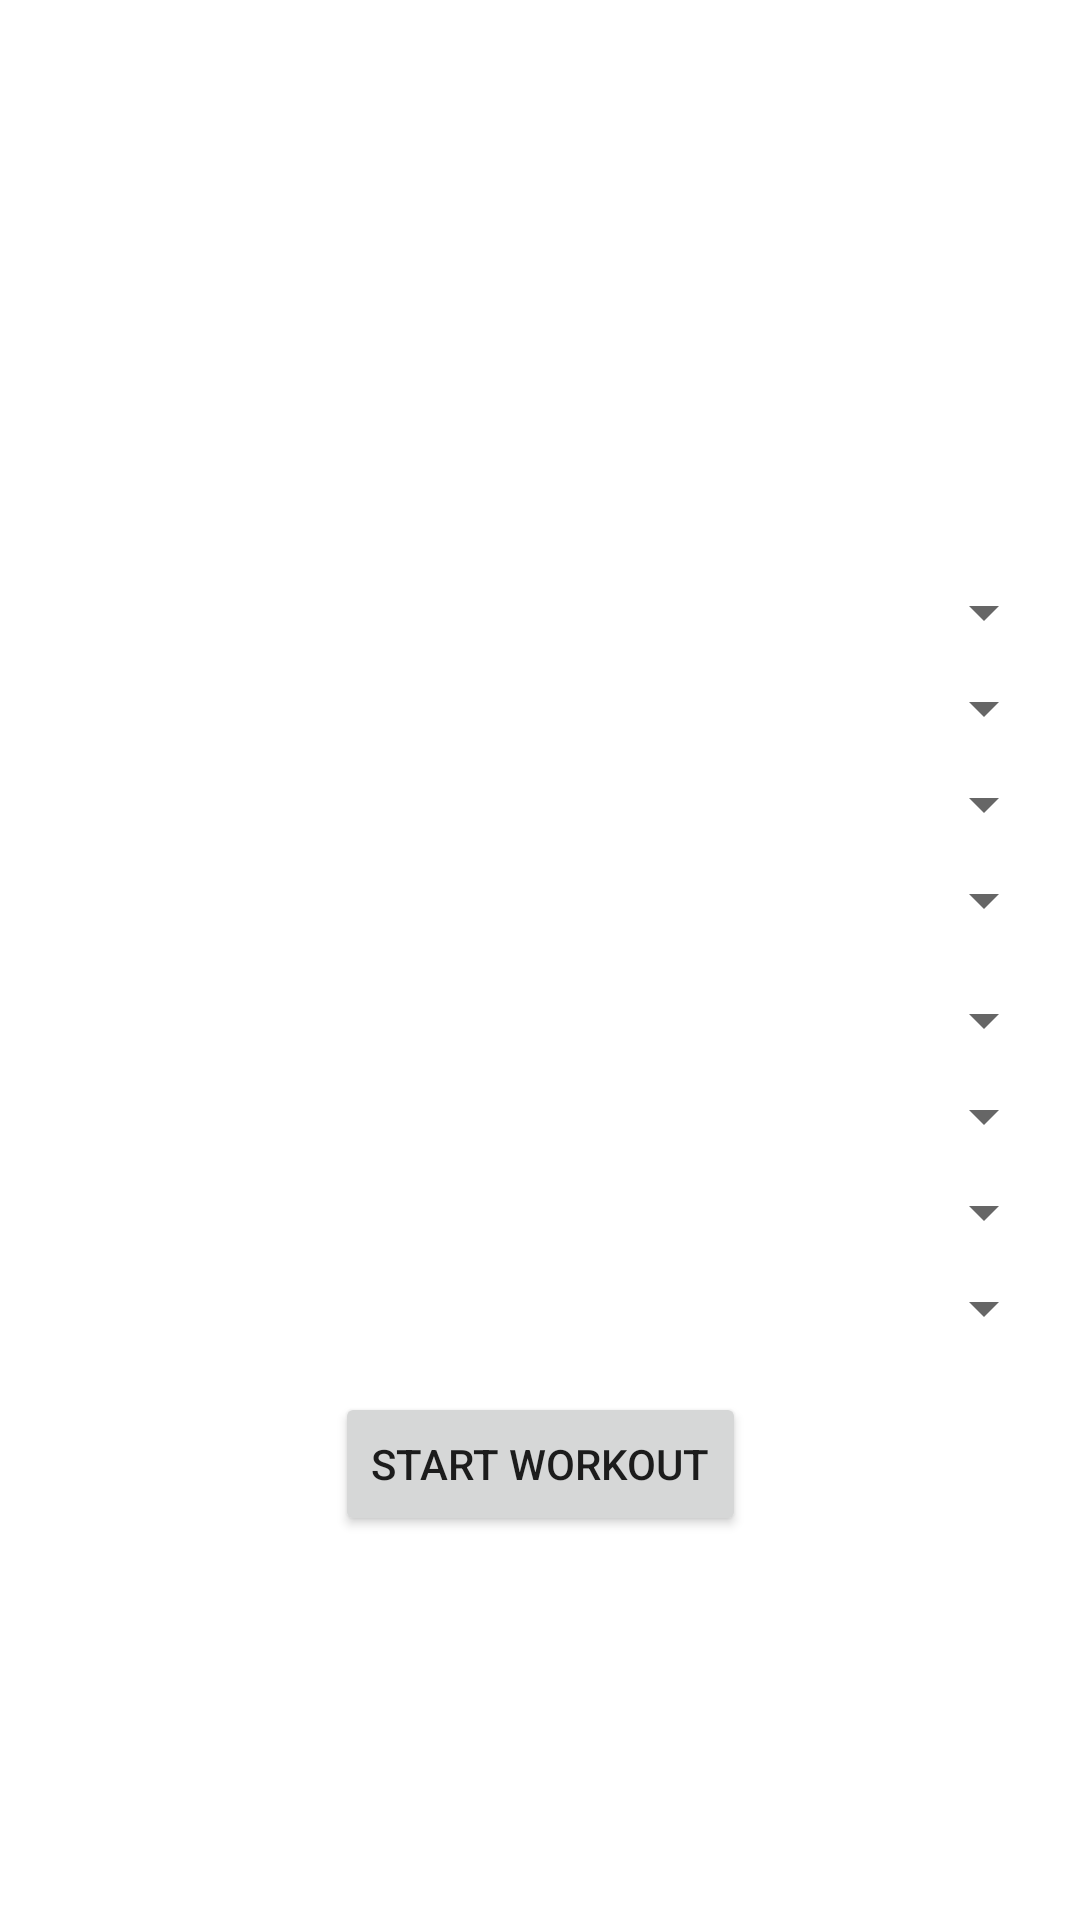

The Android layout XML behind this screen, and the referenced resources:
<!-- AndroidManifest.xml: application theme Theme.PumpPatrol -->
<!-- res/layout/fragment_custom_workout.xml -->
<?xml version="1.0" encoding="utf-8"?>
<androidx.constraintlayout.widget.ConstraintLayout
    xmlns:android="http://schemas.android.com/apk/res/android"
    xmlns:app="http://schemas.android.com/apk/res-auto"
    android:layout_width="match_parent"
    android:layout_height="match_parent"
    android:padding="8dp">

    
    <LinearLayout
        android:id="@+id/containerLayout"
        android:layout_width="0dp"
        android:layout_height="wrap_content"
        android:orientation="vertical"
        app:layout_constraintTop_toTopOf="parent"
        app:layout_constraintBottom_toBottomOf="parent"
        app:layout_constraintStart_toStartOf="parent"
        app:layout_constraintEnd_toEndOf="parent">

        
        <Spinner
            android:id="@+id/spinnerBodyPart1"
            android:layout_width="match_parent"
            android:layout_height="wrap_content" />

        
        <Spinner
            android:id="@+id/spinnerWorkout1"
            android:layout_width="match_parent"
            android:layout_height="wrap_content"
            android:layout_marginTop="8dp"/>

        
        <Spinner
            android:id="@+id/spinnerWorkout2"
            android:layout_width="match_parent"
            android:layout_height="wrap_content"
            android:layout_marginTop="8dp"/>

        
        <Spinner
            android:id="@+id/spinnerWorkout3"
            android:layout_width="match_parent"
            android:layout_height="wrap_content"
            android:layout_marginTop="8dp"/>

        
        <Spinner
            android:id="@+id/spinnerBodyPart2"
            android:layout_width="match_parent"
            android:layout_height="wrap_content"
            android:layout_marginTop="16dp"/>

        
        <Spinner
            android:id="@+id/spinnerWorkout4"
            android:layout_width="match_parent"
            android:layout_height="wrap_content"
            android:layout_marginTop="8dp"/>

        
        <Spinner
            android:id="@+id/spinnerWorkout5"
            android:layout_width="match_parent"
            android:layout_height="wrap_content"
            android:layout_marginTop="8dp"/>

        
        <Spinner
            android:id="@+id/spinnerWorkout6"
            android:layout_width="match_parent"
            android:layout_height="wrap_content"
            android:layout_marginTop="8dp"/>

    </LinearLayout>

    <Button
        android:id="@+id/btnStartWorkout"
        android:layout_width="wrap_content"
        android:layout_height="wrap_content"
        android:layout_gravity="center_horizontal"
        android:layout_marginBottom="120dp"
        android:text="Start Workout"
        app:layout_constraintBottom_toBottomOf="parent"
        app:layout_constraintEnd_toEndOf="parent"
        app:layout_constraintStart_toStartOf="parent" />

    
    <TextView
        android:id="@+id/textCustom"
        android:layout_width="0dp"
        android:layout_height="wrap_content"
        android:textSize="18sp"
        app:layout_constraintStart_toStartOf="parent"
        app:layout_constraintEnd_toEndOf="parent"
        android:layout_marginTop="16dp"/>



</androidx.constraintlayout.widget.ConstraintLayout>



    























<!-- resources referenced by this layout -->
<resources>
  <style name="Theme.PumpPatrol" parent="Theme.MaterialComponents.DayNight.NoActionBar">
          
          <item name="colorPrimary">@color/teal_200</item>
          <item name="colorPrimaryVariant">@color/teal_200</item>
          <item name="colorOnPrimary">@color/white</item>
          
          <item name="colorSecondary">@color/teal_200</item>
          <item name="colorSecondaryVariant">@color/teal_700</item>
          <item name="colorOnSecondary">@color/black</item>
          
          <item name="android:statusBarColor">?attr/colorPrimaryVariant</item>
          
      </style>
  <color name="teal_200">#FF03DAC5</color>
  <color name="white">#FFFFFFFF</color>
  <color name="teal_700">#FF018786</color>
  <color name="black">#FF000000</color>
</resources>
